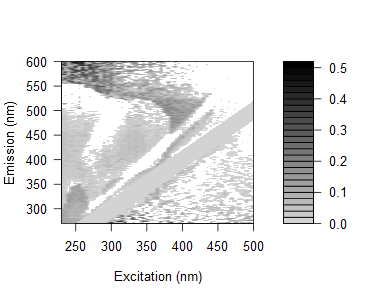

The data file committed next to this chart (first rows):
0.1415773081116, 0.157170388656694, 0.155749364603577, 0.146055786828931, 0.136802293280498, 0.128292516009069, 0.127723265539707, 0.168347703311674, 0.142641661838997, 0.0733858807963505, 0.0951762526861711, 0.0882916971937657, 0.0816798974852058, 0.0854772770715196, 0.0782454955458142, 0.0571036920016528, 0.340083788076945, 0.348200387320256, 0.063346655430909, 0.217510171945087, 0.322213707454953, 0.0553719241314181, 0.319217161533307, -0.31114625293296
0.1287, 0.1266, 0.09533, 0.1108, 0.1099, 0.1401, 0.1088, 0.1171, 0.1131, 0.1013, 0.1043, 0.07197, 0.06579, 0.06976, 0.431, 0.02848, 0.04372, 0.02966, 0.3128, -0.3144, 0.07077, -0.03015, -0.01565, 0.05226
0.1093, 0.1045, 0.09988, 0.09999, 0.07665, 0.0909, 0.08821, 0.09928, 0.1124, 0.08786, 0.08336, 0.05634, 0.0506, 0.04535, 0.04695, 0.06442, 0.3665, 0.3203, 0.04796, -0.01888, -0.006364, -0.03023, 0.01877, 0.2531
0.134, 0.1084, 0.116, 0.09421, 0.07657, 0.1615, 0.1067, 0.1407, 0.1177, 0.1051, 0.08021, 0.08539, 0.06871, 0.0633, 0.06754, 0.1168, 0.08558, 0.3064, 0.01891, -0.2974, -0.01372, -0.2698, 0.03563, 0.24
0.1247, 0.1121, 0.1077, 0.1073, 0.1221, 0.08762, 0.1167, 0.1112, 0.1116, 0.09755, 0.07896, 0.07669, 0.06478, 0.05962, 0.07109, 0.02166, 0.07289, 0.0361, 0.04428, -0.006166, 0.2764, 0.274, -0.01045, -0.2588
0.1213, 0.1115, 0.1202, 0.08656, 0.1117, 0.07188, 0.104, 0.1037, 0.1005, 0.09596, 0.0777, 0.09164, 0.0526, 0.06466, 0.02425, 0.02923, -0.3, 0.3099, 0.04829, 0.01233, 0.3179, 0.005334, -0.2534, 0.2459
0.1159, 0.09316, 0.07175, 0.06972, 0.056, 0.04691, 0.0624, 0.08833, 0.08714, 0.08621, 0.06227, 0.04524, 0.03316, 0.03439, 0.03864, 0.01006, 0.2823, -0.003271, 0.009128, -0.2533, 0.2971, -0.002315, 0.1884, 0.2721
0.1188, 0.1159, 0.1055, 0.06597, 0.07567, 0.1004, 0.04951, 0.09569, 0.08762, 0.08365, 0.07471, 0.07176, 0.0649, 0.0411, 0.05299, 0.03406, 0.0291, 0.2578, 0.04045, 0.2794, -0.000147, -0.2244, 0.01672, -0.08927
0.1442, 0.1148, 0.1107, 0.08838, 0.09776, 0.1017, 0.03813, 0.09752, 0.1217, 0.09811, 0.05733, 0.07811, 0.05102, 0.03194, 0.05873, 0.0705, 0.05214, 0.2939, 0.002149, 0.1904, -0.01265, 0.02781, 0.1839, 0.2252
0.1284, 0.1099, 0.06305, 0.06531, 0.07439, 0.0651, 0.01823, 0.01408, 0.101, 0.09377, 0.06839, 0.05794, 0.02675, 0.04162, 0.03278, 0.03716, 0.02449, 0.02401, 0.01648, -0.001097, 0.2603, -0.01724, 0.002164, 0.217
0.137, 0.1054, 0.09771, 0.06987, 0.09717, 0.09242, 0.005729, 0.00486, 0.09805, 0.09718, 0.06877, 0.0271, 0.05833, -0.05133, 0.01657, 0.02008, 0.04729, 0.01572, 0.01446, 0.003982, 0.02981, 0.01581, 0.1753, -0.1945
0.1317, 0.1178, 0.1011, 0.08644, 0.1006, 0.07964, 0.08795, 0.009677, -0.02555, 0.09319, 0.06565, -0.03958, 0.04024, 0.03306, 0.001342, 0.02645, 0.03756, -0.006794, 0.02546, 0.004588, 0.03569, 0.196, -0.0599, 0.006451
0.01054, 0.1309, 0.08802, 0.07394, 0.0949, 0.07448, 0.1027, -0.007721, -0.04753, 0.1138, 0.09133, 0.028, 0.01899, 0.04123, 0.01464, 0.01798, 0.02239, 0.03961, 0.01763, -0.01645, 0.2111, 0.01944, 0.0006758, 0.01355
0.1307, 0.116, 0.09881, 0.08508, 0.1055, 0.08707, 0.0949, -0.04726, -0.02023, 0.07213, 0.08019, 0.03901, -0.04144, 0.04507, -0.03236, 0.003143, 0.01414, 0.004774, 0.02274, 0.007813, 0.02553, 0.1715, 0.001582, 0.01079
0.1191, 0.1033, 0.07998, 0.0818, 0.06496, 0.07549, 0.09122, 0.07453, -0.01261, 0.0801, 0.08456, 0.02949, 0.03762, 0.02348, -0.001351, -0.02157, 0.02684, 0.01745, 0.02266, 0.02649, 0.01861, 0.01742, -0.1491, 0.01607
0.1316, 0.08295, 0.1116, 0.07888, 0.07838, 0.08724, 0.1025, 0.08374, -0.01958, -0.05526, 0.07508, 0.04805, 0.01003, 0.01264, 0.02577, 0.0436, 0.007417, 0.004653, 0.02097, 0.03142, 0.03409, -0.1726, 0.01552, 0.1912
-4.86431403960988e-05, 0.1296, 0.1121, 0.1043, 0.09735, 0.1136, 0.1001, 0.1088, -0.004846, -0.02103, 0.08124, 0.06102, 0.01681, -0.04875, 0.0249, -0.00512, 0.0006817, 0.01663, 0.01371, 0.02953, 0.02202, 0.02087, -0.1727, -0.1426
-0.0115, 0.1039, 0.1185, 0.07983, 0.05806, 0.07271, 0.09468, 0.082, -0.07524, -0.04333, 0.04636, 0.05729, -0.005287, -0.0182, -0.0237, -0.01072, -0.03994, 0.002918, -0.01528, -5.06912540678129e-05, -0.001044, -0.001888, 0.1516, -0.1499
0.01254, 0.1444, 0.125, 0.1126, 0.106, 0.1067, 0.1135, 0.106, -0.04038, -0.001252, -0.05498, 0.06433, 0.03403, 0.01347, -0.03592, 0.03824, -0.02099, 0.004002, 0.01806, 0.01647, 0.03037, -0.001794, 0.01866, -0.003096
-0.03141, 0.1257, 0.119, 0.08087, 0.08041, 0.07519, 0.09602, 0.12, -0.03778, -0.06574, -0.0508, 0.03684, 0.006189, -0.007641, -0.0305, 0.000403, -0.01927, -0.03338, -0.0153, -0.0007396, -0.00165, 0.002486, 0.1029, 0.1453
0.008436, 0.1154, 0.1043, 0.1044, 0.09005, 0.08498, 0.0915, 0.09146, -0.02448, -0.05384, -0.01904, 0.02522, 0.03534, 0.004088, -0.05069, -0.02012, 0.01624, -0.06465, -0.004928, 0.004096, 0.007961, -0.007674, 0.006702, 0.0007925
0.01097, -0.004138, 0.1158, 0.09752, 0.1085, 0.08519, 0.1088, 0.1077, -0.005008, -0.02211, -0.0171, -0.06009, 0.0352, 0.02149, -0.03826, 0.02312, 0.0221, -0.01384, -0.04914, 0.004392, 0.003408, 0.00186, 0.002206, 0.001458
0.02978, 0.02179, 0.15, 0.1006, 0.09448, 0.1074, 0.1202, 0.12, 0.0003066, -0.01188, -0.03888, -0.0253, 0.02589, 0.0431, -0.02667, -0.008174, 0.003818, 0.02533, 0.01679, 0.004822, 0.008096, 0.01718, 0.01602, -0.003798
0.02984, 0.044, 0.1462, 0.1021, 0.1159, 0.122, 0.1346, 0.1057, -0.004837, -0.005984, -0.03331, -0.01336, 0.03314, 0.0538, 0.02935, -0.03767, 0.001737, -0.06632, -0.004808, -0.004949, 0.00757, 0.01646, 0.01502, 0.01058
0.03243, 0.03146, 0.1584, 0.1238, 0.09985, 0.123, 0.1299, 0.009942, 0.008935, 0.008409, -0.01919, -0.004158, -0.05491, 0.05531, 0.03251, -0.03901, 0.0009008, 0.01672, 0.00929, -0.03763, 0.002101, 0.01464, 0.005119, -0.0005562
0.04677, 0.03797, 0.1505, 0.1291, 0.1319, 0.1272, 0.1331, 0.1265, 0.003921, 0.03591, 0.001929, -0.01791, -0.005171, 0.03094, 0.0424, -0.02289, -0.03233, 0.00532, -0.04498, -0.04475, -0.006302, 0.01905, 0.00969, 0.01351
0.03277, 0.02541, 0.1256, 0.1192, 0.1014, 0.1236, 0.1189, 0.1073, 0.03093, 0.01756, -0.02047, -0.04035, -0.01094, 0.004425, 0.02571, -0.01745, -0.02768, 0.005676, 0.01933, -0.01122, -0.04503, 0.00999, 0.01355, -0.0001012
0.0358, 0.0236, 0.1423, 0.126, 0.1112, 0.1142, 0.1258, 0.1196, 0.008314, 0.03265, 0.01484, -0.03239, -0.01153, 0.03167, 0.04461, -0.02252, -0.02313, 0.002657, -0.006446, 0.03031, 0.001318, 0.009648, 0.01731, 0.01689
0.03816, 0.05813, 0.1363, 0.1301, 0.1247, 0.1093, 0.1097, 0.1035, 0.03849, 0.03242, 0.03426, -0.0219, -0.03516, -0.01203, 0.01659, -0.02666, -0.02718, -0.04528, -0.02435, -0.03373, 0.001545, -0.02355, 0.004514, 0.01224
0.04594, 0.02812, 0.1534, 0.1072, 0.1263, 0.1268, 0.1479, 0.02255, 0.02781, 0.04127, 0.02392, -0.003306, -0.04206, -0.007874, 0.01143, 0.0364, -0.02279, -0.03187, 0.01061, 0.02005, 0.009991, 0.00351, 0.01636, 0.01596
0.04599, 0.02941, 0.1273, 0.1309, 0.1231, 0.1083, 0.1282, 0.1189, 0.02231, 0.03153, 0.04265, 0.00176, 0.04476, -0.002473, -0.06182, 0.02245, -0.02222, -0.02719, -0.03543, 0.001415, -0.02857, -0.03741, 0.0001214, 0.01155
0.03553, 0.04024, 0.04774, 0.1342, 0.09801, 0.1167, 0.133, 0.0325, 0.03738, 0.03551, 0.0291, 0.01129, 0.05345, -0.03011, -0.008481, 0.0138, -0.01765, -0.03538, -0.03498, 0.01468, -0.0448, 0.0004005, -0.03503, 0.007316
0.04872, 0.03742, 0.007509, 0.128, 0.1344, 0.1059, 0.1306, 0.03978, 0.01722, 0.05705, 0.06872, 0.02397, 0.07481, -0.05063, -0.009368, 0.01371, 0.0412, -0.01825, -0.03517, 0.01234, 0.008665, -0.04445, 0.01096, 0.01483
0.03851, 0.0283, -0.004031, 0.08282, 0.1082, 0.1371, 0.1376, 0.01578, 0.0345, 0.02436, 0.003796, 0.005112, 0.09111, 0.03057, -0.01808, 0.0003904, 0.01964, -0.02634, -0.002742, -0.03766, -0.0313, -0.03565, -0.004477, 0.003012
0.02102, 0.005688, -0.007599, 0.09928, 0.1236, 0.1143, 0.139, 0.1365, -0.0004987, 0.03534, 0.01177, 0.0131, 0.07979, 0.02347, -0.05445, -0.04535, 0.01461, 0.01311, -0.002868, -0.03801, -0.004245, 0.02344, -0.0009214, -0.01019
0.03235, 0.02695, -0.009621, 0.1302, 0.09253, 0.1421, 0.01605, 0.01426, 0.03689, 0.01007, 0.01629, 0.0185, 0.1054, 0.04107, 0.01021, -0.01427, 0.01549, 0.06155, -0.0301, -0.02998, -0.04039, -0.00427, -0.03136, -0.03982
0.03063, 0.01569, 0.003537, 0.1235, 0.1252, 0.1087, 0.1261, 0.01828, 0.01735, 0.008598, 0.02914, 0.009052, 0.02282, 0.05688, 0.01324, -0.02312, -0.009412, 0.01294, 0.05325, -0.04453, -0.04376, 0.007266, -0.04605, -0.009223
0.03424, 0.01957, -0.006161, 0.1005, 0.1158, 0.14, 0.009492, 0.1264, 0.0336, 0.04646, 0.03318, 0.02547, 0.02189, 0.1054, 0.04541, -0.03132, -0.05231, 0.02085, 0.03344, -0.02952, -0.03264, 0.005549, 0.0057, -0.03209
0.03957, 0.01991, 0.001146, 0.01133, 0.1449, 0.1255, -0.002386, 0.01677, 0.01764, 0.04557, 0.03614, 0.003896, 0.0304, 0.09177, 0.04918, 0.02075, -0.01482, 0.005941, 0.02238, 0.02821, -0.04302, -0.04267, -0.02649, -0.03488
0.02856, 0.009338, 0.009348, -0.02307, 0.02123, 0.1064, 0.0258, 0.01575, 0.04536, 0.00668, 0.001468, 0.0167, 0.001597, 0.09805, 0.05183, 0.01089, -0.0268, -0.001556, 0.04735, 0.01322, 0.03639, -0.04934, -0.005079, 0.013
0.0338, 0.02963, 0.004194, -0.005684, -0.008709, 0.143, -0.009832, 0.01479, 0.03571, 0.03524, -0.007577, 0.007503, 0.0288, 0.09306, 0.08281, 0.03068, -0.0375, -0.04131, 0.02587, 0.03813, 0.01557, 0.008096, 0.008043, 0.004972
0.04197, 0.02329, 0.01499, -0.002965, 0.0297, -0.02099, 0.02877, -0.008307, 0.05272, 0.04388, 0.04089, 0.004564, 0.001708, 0.014, 0.08527, 0.04537, -0.07291, -0.01075, 0.0112, 0.0649, 0.03586, 0.03476, 0.01127, 0.01564
0.02266, 0.0132, 0.009184, -0.003037, -0.002069, -0.02409, 0.02237, 0.02495, 0.03423, 0.009417, 0.04006, 0.01125, 0.0004841, -0.001746, 0.09111, 0.07754, 0.02098, -0.01472, 0.01518, 0.03653, 0.04501, 0.01756, 0.00395, 0.007377
0.04107, 0.02765, 0.01352, -0.007007, 0.02131, 0.01481, 0.01345, -0.005977, 0.03646, 0.04368, 0.00851, 0.01513, 0.004843, 0.005619, 0.09718, 0.08401, 0.03123, -0.03931, -0.0359, 0.0364, 0.03822, 0.02376, 0.01355, -0.003054
0.02638, 0.02641, 0.01322, 0.02245, 0.01121, 0.01125, 0.02998, 0.01292, 0.04124, 0.02362, 0.01205, 0.02267, 0.0002973, -0.00885, 0.01168, 0.1043, 0.04128, -0.07955, -0.02147, 0.01948, 0.06941, 0.03333, 0.02323, 0.009864
0.03436, 0.02142, 0.00915, 0.001854, 0.02242, 0.006053, 0.03938, -0.002661, 0.03586, 0.02699, -0.008709, 0.003146, -0.0001101, -0.02357, 0.007895, 0.09939, 0.0474, 0.02602, -0.01465, 0.009658, 0.04004, 0.05474, 0.01959, 0.006362
0.03913, 0.02624, 0.0222, 0.03417, 0.02065, 0.025, 0.04479, 0.005383, 0.03387, 0.02656, 0.01077, 0.01392, 0.01494, 0.009082, 0.007997, -0.003432, 0.106, 0.03207, -0.02749, -0.06106, 0.02728, 0.03265, 0.03805, 0.03175
0.03774, 0.02881, 0.02114, 0.01449, 0.02341, 0.04159, 0.03236, 0.01647, -0.002857, 0.01885, 0.029, 0.009314, 0.02313, 0.005348, 0.01834, 0.01042, -0.004021, 0.04843, -0.06864, -0.0178, 0.01449, 0.03828, 0.03155, 0.01877
0.05062, 0.02912, 0.02147, 0.0228, 0.05377, 0.01909, 0.05484, 0.04279, 0.05012, 0.02221, 0.003939, 0.0459, 0.0154, 0.006387, 0.008465, 0.01444, 0.01352, -0.03394, -0.07168, -0.007857, -0.07524, 0.06267, 0.04987, 0.03129
0.04199, 0.02944, 0.02978, 0.02674, 0.04282, 0.02305, 0.06961, 0.00174, 0.02401, 0.03948, 0.02553, 0.02384, 0.04431, -0.003896, 0.008318, 0.01425, 0.0234, 0.002702, -0.06537, -0.01443, -0.04904, 0.0741, 0.03723, 0.04019
0.03722, 0.04079, 0.03011, 0.04213, 0.03209, 0.04416, 0.05488, 0.03517, 0.02194, -0.008481, -0.004473, 0.02009, 0.05061, -0.01139, 0.0008473, 0.02382, -0.003876, 0.01199, -0.05544, -0.04956, -0.01766, 0.02571, 0.09068, 0.05205
0.04476, 0.04465, 0.02976, 0.03091, 0.0359, 0.03031, 0.05436, 0.03167, 0.03884, 0.008142, 0.01337, 0.04811, 0.03687, 0.02826, 0.03238, 0.0209, 0.009952, 0.0187, -0.04217, -0.06548, -0.005189, -0.07048, 0.08988, 0.05455
0.03205, 0.02842, 0.01677, 0.02167, 0.02006, 0.0217, 0.02751, 0.02361, 0.003539, 0.02392, -0.004602, 0.03032, 0.0149, 0.01351, 0.02579, 0.01708, 0.01265, 0.01829, -0.03607, -0.06285, -0.02071, -0.06952, 0.04519, 0.08664
0.04393, 0.03309, 0.02853, 0.02972, 0.03166, 0.02919, 0.03498, 0.05623, 0.01727, -0.001937, 0.008853, 0.05421, 0.02564, 0.03029, 0.008083, 0.02715, 0.00928, 0.002221, -0.03262, -0.05633, -0.04513, -0.01768, -0.06402, 0.09531
0.04354, 0.03566, 0.03239, 0.02942, 0.0349, 0.04365, 0.06737, 0.03703, 0.04717, -0.007397, 0.0007454, 0.02264, 0.008348, 0.04119, 0.03897, 0.0245, 0.01301, 0.02154, 0.02003, -0.04397, -0.06657, -0.01466, -0.07238, 0.0535
0.04683, 0.03611, 0.0322, 0.03332, 0.03118, 0.03279, 0.06348, 0.03778, 0.007264, -0.002047, 0.001776, 0.016, 0.02525, 0.06779, 0.03236, 0.04766, 0.03958, 0.03108, 0.004571, -0.04993, -0.06366, -0.01463, -0.0569, -0.04709
0.04721, 0.0323, 0.03606, 0.03712, 0.0385, 0.08294, 0.05344, 0.01934, 0.04185, 0.01553, 0.03889, 0.008728, 0.01916, 0.01043, 0.01582, 0.0244, 0.02969, 0.0442, 0.01704, -0.0017, -0.04871, -0.03235, -0.03246, -0.0613
0.05038, 0.03556, 0.0352, 0.03281, 0.03472, 0.05689, 0.01987, 0.008133, 0.04859, -0.01629, 0.0492, 0.03231, 0.01813, 0.06066, 0.02556, 0.04383, 0.04551, 0.0189, 0.01403, -0.02857, -0.03998, -0.06528, -0.01209, -0.06982
0.05429, 0.04362, 0.04373, 0.03316, 0.03504, 0.05362, 0.0167, 0.0186, -0.00126, 0.01871, 0.04253, 0.02233, 0.01158, 0.07055, 0.05192, 0.03363, 0.03291, 0.02538, 0.03563, 0.03113, -0.01935, -0.05958, -0.01197, -0.07236
0.05117, 0.05095, 0.03649, 0.04385, 0.04574, 0.06177, 0.02307, -0.002552, -0.001735, 0.01176, 0.04904, 0.03193, 0.07212, 0.04432, 0.06449, 0.01198, 0.0172, 0.02504, 0.02939, -0.0161, -0.007662, -0.05082, -0.0235, -0.04797
0.05779, 0.05003, 0.03626, 0.03671, 0.03511, 0.03617, 0.01849, 0.03138, -0.008664, 0.0003696, 0.01453, 0.05515, 0.04156, 0.07663, 0.05159, 0.025, 0.02025, 0.05289, 0.002483, 0.01643, -0.001661, -0.03334, -0.04709, -0.006635
... 105 more rows
